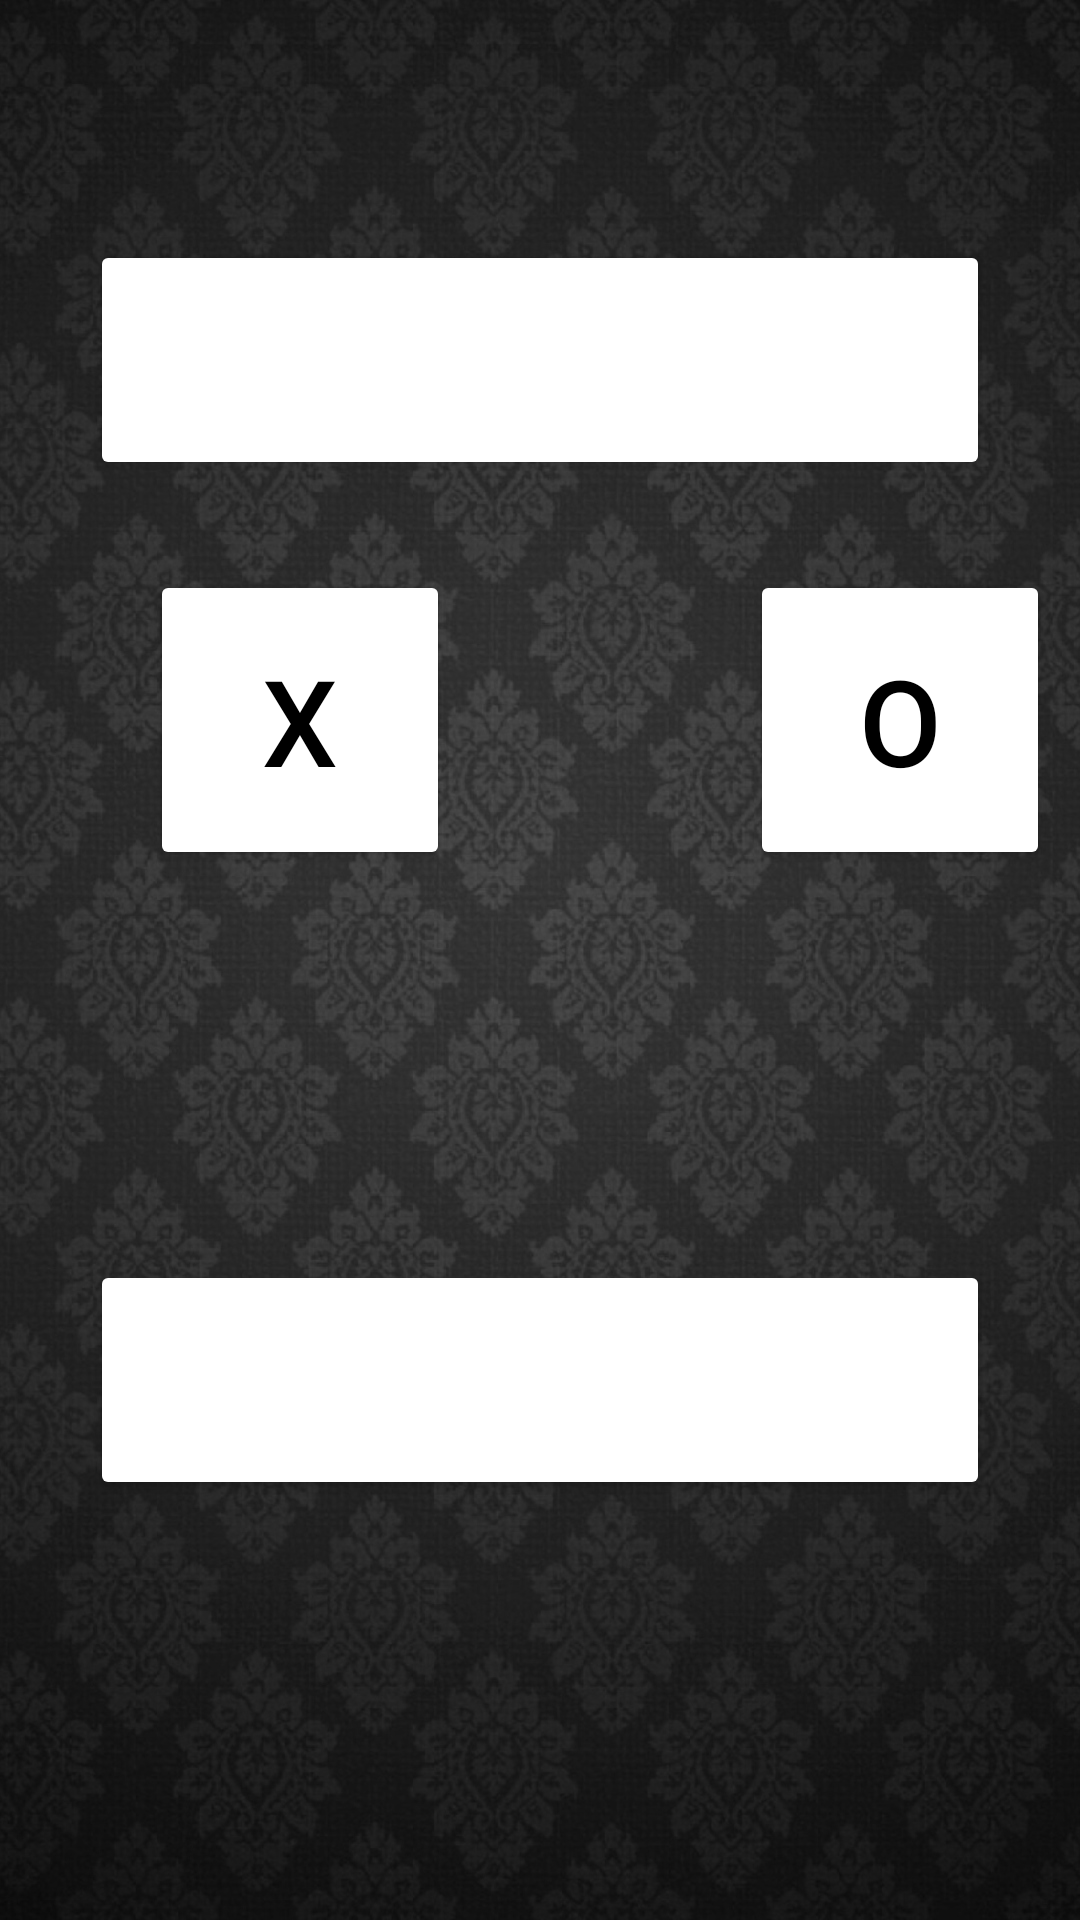

Here is an Android app screen rendered from its layout file. Give the layout XML and the strings, colors and styles it references.
<!-- AndroidManifest.xml: application theme Theme.XO_Project -->
<!-- res/layout/activity_main2.xml -->
<?xml version="1.0" encoding="utf-8"?>
<RelativeLayout xmlns:android="http://schemas.android.com/apk/res/android"
    xmlns:app="http://schemas.android.com/apk/res-auto"
    xmlns:tools="http://schemas.android.com/tools"
    android:layout_width="match_parent"
    android:layout_height="match_parent"
    android:background="@drawable/main_bg"
    tools:context=".MainActivity2">
    <Button
        android:id="@+id/main2_player1"
        android:layout_width="300dp"
        android:layout_height="80dp"
        android:backgroundTint="@color/white"
        android:textColor="@color/black"
        android:textSize="40sp"
        android:layout_centerHorizontal="true"
        android:layout_marginTop="80dp"/>
    <Button
        android:id="@+id/main2_x"
        android:layout_width="100dp"
        android:layout_height="100dp"
        android:backgroundTint="@color/white"
        android:text="X"
        android:textColor="@color/black"
        android:textSize="40sp"
        android:layout_alignParentLeft="true"
        android:layout_marginLeft="50dp"
        android:layout_marginTop="190dp"/>
    <Button
        android:id="@+id/main2_O"
        android:layout_width="100dp"
        android:layout_height="100dp"
        android:backgroundTint="@color/white"
        android:text="O"
        android:textColor="@color/black"
        android:textSize="40sp"
        android:layout_alignParentLeft="true"
        android:layout_marginLeft="250dp"
        android:layout_marginTop="190dp"/>
    <TextView
        android:id="@+id/main2_tv1"
        android:layout_width="300dp"
        android:layout_height="80dp"
        android:textColor="#EDC80D"
        android:textSize="45sp"
        android:layout_alignParentLeft="true"
        android:layout_marginLeft="50dp"
        android:layout_marginTop="300dp"/>
    <Button
        android:id="@+id/main2_player2"
        android:layout_width="300dp"
        android:layout_height="80dp"
        android:backgroundTint="@color/white"
        android:textColor="@color/black"
        android:textSize="40sp"
        android:layout_centerHorizontal="true"
        android:layout_marginTop="420dp"/>
    <TextView
        android:id="@+id/main2_tv2"
        android:layout_width="300dp"
        android:layout_height="80dp"
        android:textColor="#EDC80D"
        android:textSize="45sp"
        android:layout_alignParentLeft="true"
        android:layout_marginLeft="50dp"
        android:layout_marginTop="530dp"/>
    <Button
        android:id="@+id/main2_play"
        android:layout_width="250dp"
        android:layout_height="80dp"
        android:backgroundTint="@color/white"
        android:text="Play"
        android:textColor="@color/black"
        android:textSize="45sp"
        android:layout_centerHorizontal="true"
        android:layout_marginTop="700dp"/>
</RelativeLayout>
<!-- resources referenced by this layout -->
<resources>
  <!-- drawable main_bg: jpg bitmap (drawable, 479582 bytes) -->
  <style name="Theme.XO_Project" parent="Base.Theme.XO_Project" />
  <style name="Base.Theme.XO_Project" parent="Theme.Material3.DayNight.NoActionBar">
          
          
      </style>
  <!-- not gathered from this repository: default colours our renderer supplied (Android Studio template values) -->
  <color name="black">#FF000000</color>
  <color name="white">#FFFFFFFF</color>
</resources>
